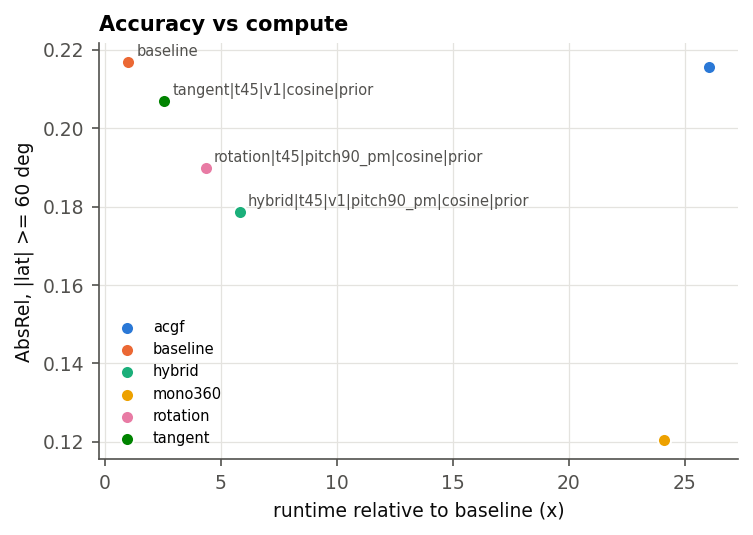

The file beside this chart, header and first rows:
method, abs_rel, sq_rel, rmse, rmse_log, mae, medae, d1, d2, d3, pct_bad, abs_rel_0-15, abs_rel_15-30, abs_rel_30-45, abs_rel_45-60, abs_rel_60-75, abs_rel_75-90, abs_rel_polar_60_90, runtime_s, model_calls, runtime_ratio, family, polar_abs_rel, annotate
baseline, 0.2598, 0.1965, 0.5373, 0.3223, 0.3728, 0.2787, 0.5338, 0.8356, 0.9477, 73.95, 0.3738, 0.3184, 0.2413, 0.1979, 0.2064, 0.227, 0.2168, 0.2821, 1.0, 1.0, baseline, 0.2168, True
tangent|t45|v1|cosine|prior, 0.249, 0.2785, 0.5653, 0.2985, 0.3665, 0.2526, 0.5708, 0.8718, 0.9613, 70.2, 0.3865, 0.3068, 0.2127, 0.1811, 0.1991, 0.2143, 0.2068, 0.7193, 3.0, 2.55, tangent, 0.2068, True
rotation|t45|pitch90_pm|cosine|prior, 0.2254, 0.3075, 0.5924, 0.2736, 0.342, 0.216, 0.6589, 0.9125, 0.9683, 66.24, 0.3297, 0.2581, 0.2171, 0.1735, 0.1765, 0.2029, 0.1899, 1.224, 3.0, 4.34, rotation, 0.1899, True
hybrid|t45|v1|pitch90_pm|cosine|prior, 0.2323, 0.3453, 0.6339, 0.2785, 0.3542, 0.2125, 0.6514, 0.9083, 0.9655, 66.14, 0.3917, 0.2913, 0.2002, 0.161, 0.1684, 0.1884, 0.1785, 1.64, 5.0, 5.814, hybrid, 0.1785, True
acgf, 0.2534, 0.3199, 0.6028, 0.3027, 0.3765, 0.2493, 0.5783, 0.8737, 0.9615, 71.61, 0.39, 0.3051, 0.2133, 0.1884, 0.2071, 0.2239, 0.2156, 7.349, 5.0, 26.05, acgf, 0.2156, False
mono360, 0.1633, 0.2198, 0.5369, 0.207, 0.2624, 0.1477, 0.8239, 0.9441, 0.9753, 48.02, 0.2616, 0.209, 0.148, 0.1248, 0.1206, 0.1202, 0.1204, 6.802, 20.0, 24.11, mono360, 0.1204, False
